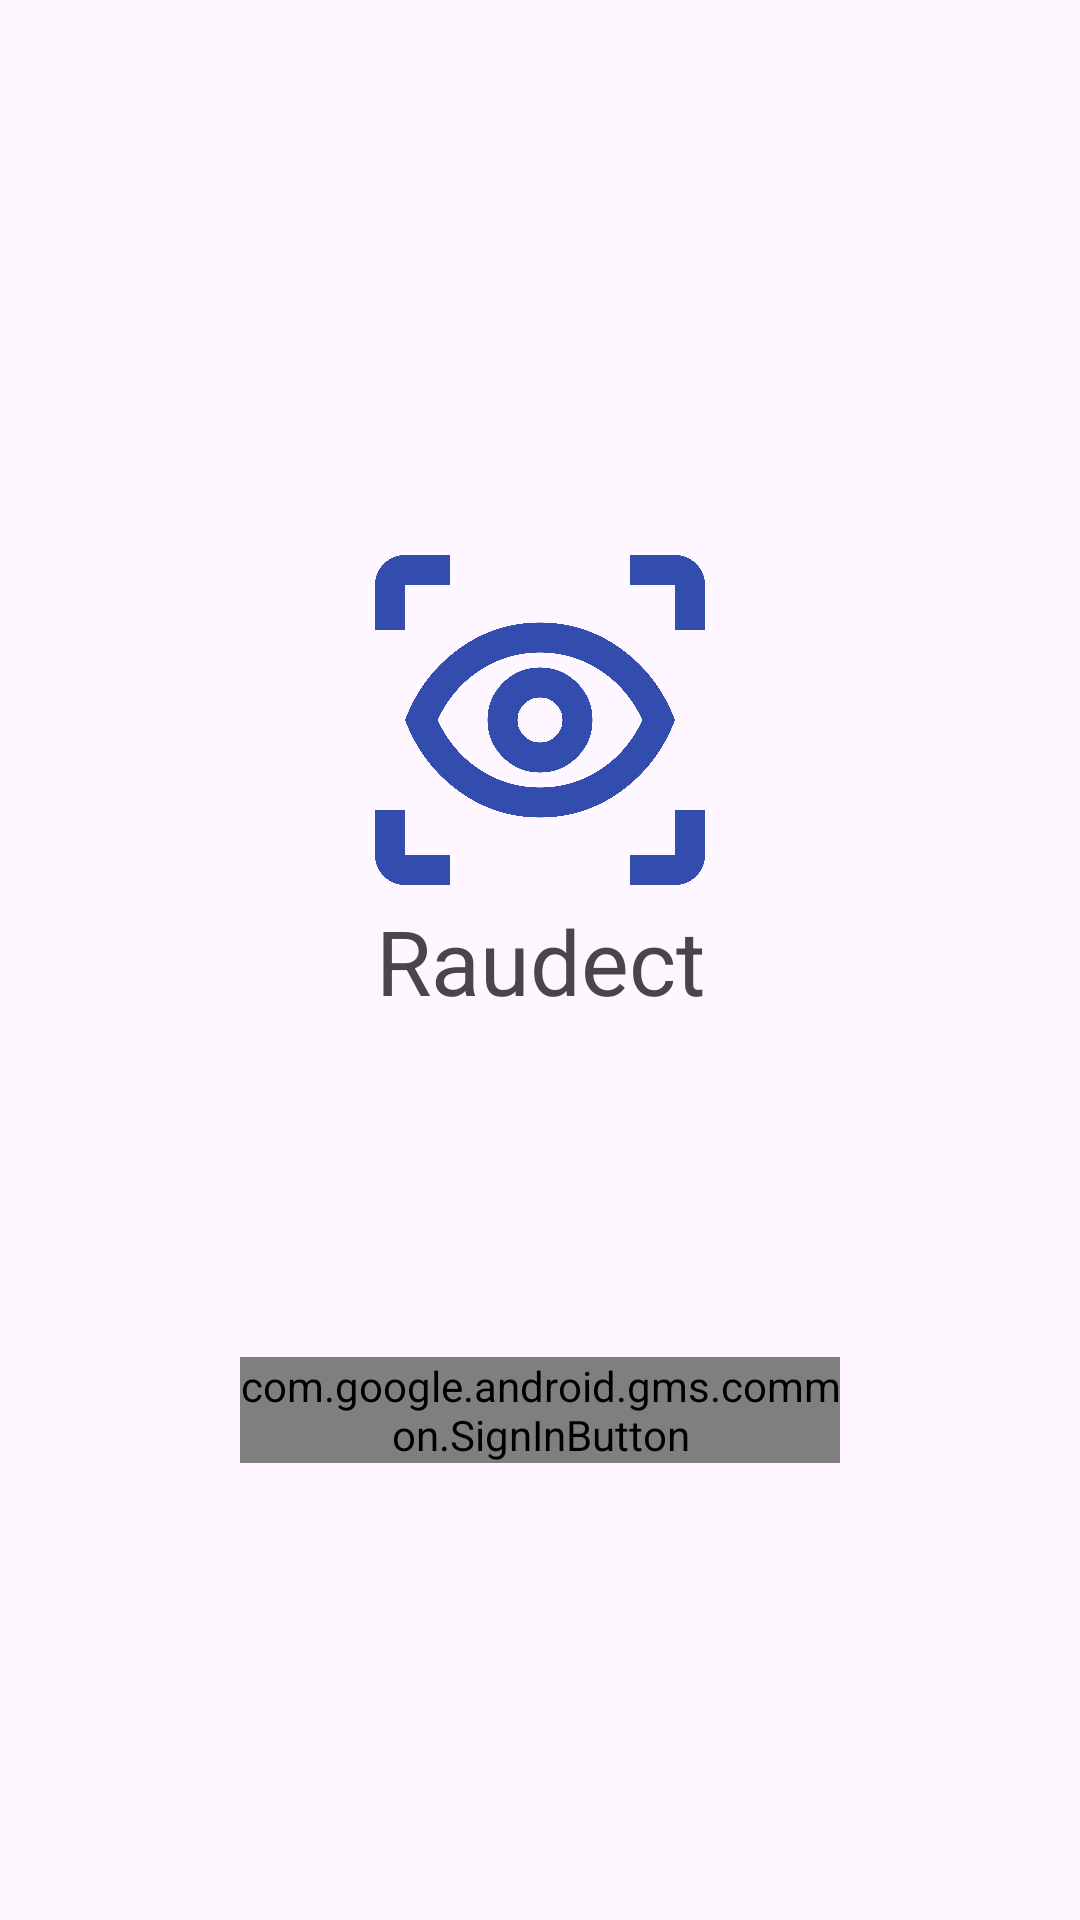

Here is an Android app screen rendered from its layout file. Give the layout XML and the strings, colors and styles it references.
<!-- AndroidManifest.xml: application theme Theme.Raudect -->
<!-- res/layout/activity_sign_in.xml -->
<?xml version="1.0" encoding="utf-8"?>
<androidx.constraintlayout.widget.ConstraintLayout xmlns:android="http://schemas.android.com/apk/res/android"
    xmlns:app="http://schemas.android.com/apk/res-auto"
    xmlns:tools="http://schemas.android.com/tools"
    android:id="@+id/main"
    android:layout_width="match_parent"
    android:layout_height="match_parent"
    tools:context=".SignInActivity">

    <com.google.android.gms.common.SignInButton
        android:id="@+id/signIn_button_signInButton"
        android:layout_width="200dp"
        android:layout_height="wrap_content"
        app:layout_constraintTop_toTopOf="@+id/signIn_textView_welcome"
        app:layout_constraintEnd_toEndOf="parent"
        app:layout_constraintStart_toStartOf="parent"
        app:layout_constraintBottom_toBottomOf="parent"/>
    <TextView
        android:id="@+id/signIn_textView_welcome"
        android:layout_width="wrap_content"
        android:layout_height="wrap_content"
        android:textSize="30sp"
        android:text="@string/app_name"
        app:layout_constraintStart_toStartOf="parent"
        app:layout_constraintEnd_toEndOf="parent"
        app:layout_constraintBottom_toBottomOf="parent"
        app:layout_constraintTop_toTopOf="parent"/>
    <ImageView
        android:layout_width="120dp"
        android:layout_height="120dp"
        app:srcCompat="@drawable/main_icon"
        app:layout_constraintBottom_toTopOf="@id/signIn_textView_welcome"
        app:layout_constraintStart_toStartOf="parent"
        app:layout_constraintEnd_toEndOf="parent"/>


</androidx.constraintlayout.widget.ConstraintLayout>
<!-- resources referenced by this layout -->
<resources>
  <!-- drawable main_icon (drawable) -->
  <vector xmlns:android="http://schemas.android.com/apk/res/android" android:height="24dp" android:tint="#334DAE" android:viewportHeight="960" android:viewportWidth="960" android:width="24dp">
        
      <path android:fillColor="@android:color/white" android:pathData="M240,920L120,920Q87,920 63.5,896.5Q40,873 40,840L40,720L120,720L120,840Q120,840 120,840Q120,840 120,840L240,840L240,920ZM720,920L720,840L840,840Q840,840 840,840Q840,840 840,840L840,720L920,720L920,840Q920,873 896.5,896.5Q873,920 840,920L720,920ZM480,740Q360,740 262.5,669Q165,598 120,480Q165,362 262.5,291Q360,220 480,220Q600,220 697.5,291Q795,362 840,480Q795,598 697.5,669Q600,740 480,740ZM480,660Q568,660 641,612Q714,564 753,480Q714,396 641,348Q568,300 480,300Q392,300 319,348Q246,396 207,480Q246,564 319,612Q392,660 480,660ZM480,620Q538,620 579,579Q620,538 620,480Q620,422 579,381Q538,340 480,340Q422,340 381,381Q340,422 340,480Q340,538 381,579Q422,620 480,620ZM480,540Q455,540 437.5,522.5Q420,505 420,480Q420,455 437.5,437.5Q455,420 480,420Q505,420 522.5,437.5Q540,455 540,480Q540,505 522.5,522.5Q505,540 480,540ZM40,240L40,120Q40,87 63.5,63.5Q87,40 120,40L240,40L240,120L120,120Q120,120 120,120Q120,120 120,120L120,240L40,240ZM840,240L840,120Q840,120 840,120Q840,120 840,120L720,120L720,40L840,40Q873,40 896.5,63.5Q920,87 920,120L920,240L840,240ZM480,480Q480,480 480,480Q480,480 480,480Q480,480 480,480Q480,480 480,480Q480,480 480,480Q480,480 480,480Q480,480 480,480Q480,480 480,480Z"/>
      
  </vector>
  <string name="app_name">Raudect</string>
  <style name="Theme.Raudect" parent="Base.Theme.Raudect" />
  <style name="Base.Theme.Raudect" parent="Theme.Material3.DayNight.NoActionBar">
          
          
          <item name="colorPrimary">@color/tersier</item>
          <item name="colorAccent">@color/secondary</item>
          <item name="colorTertiary">@color/primary</item>
      </style>
  <color name="tersier">#334DAE</color>
  <color name="secondary">#A5B5FD</color>
  <color name="primary">@color/design_default_color_background</color>
</resources>
